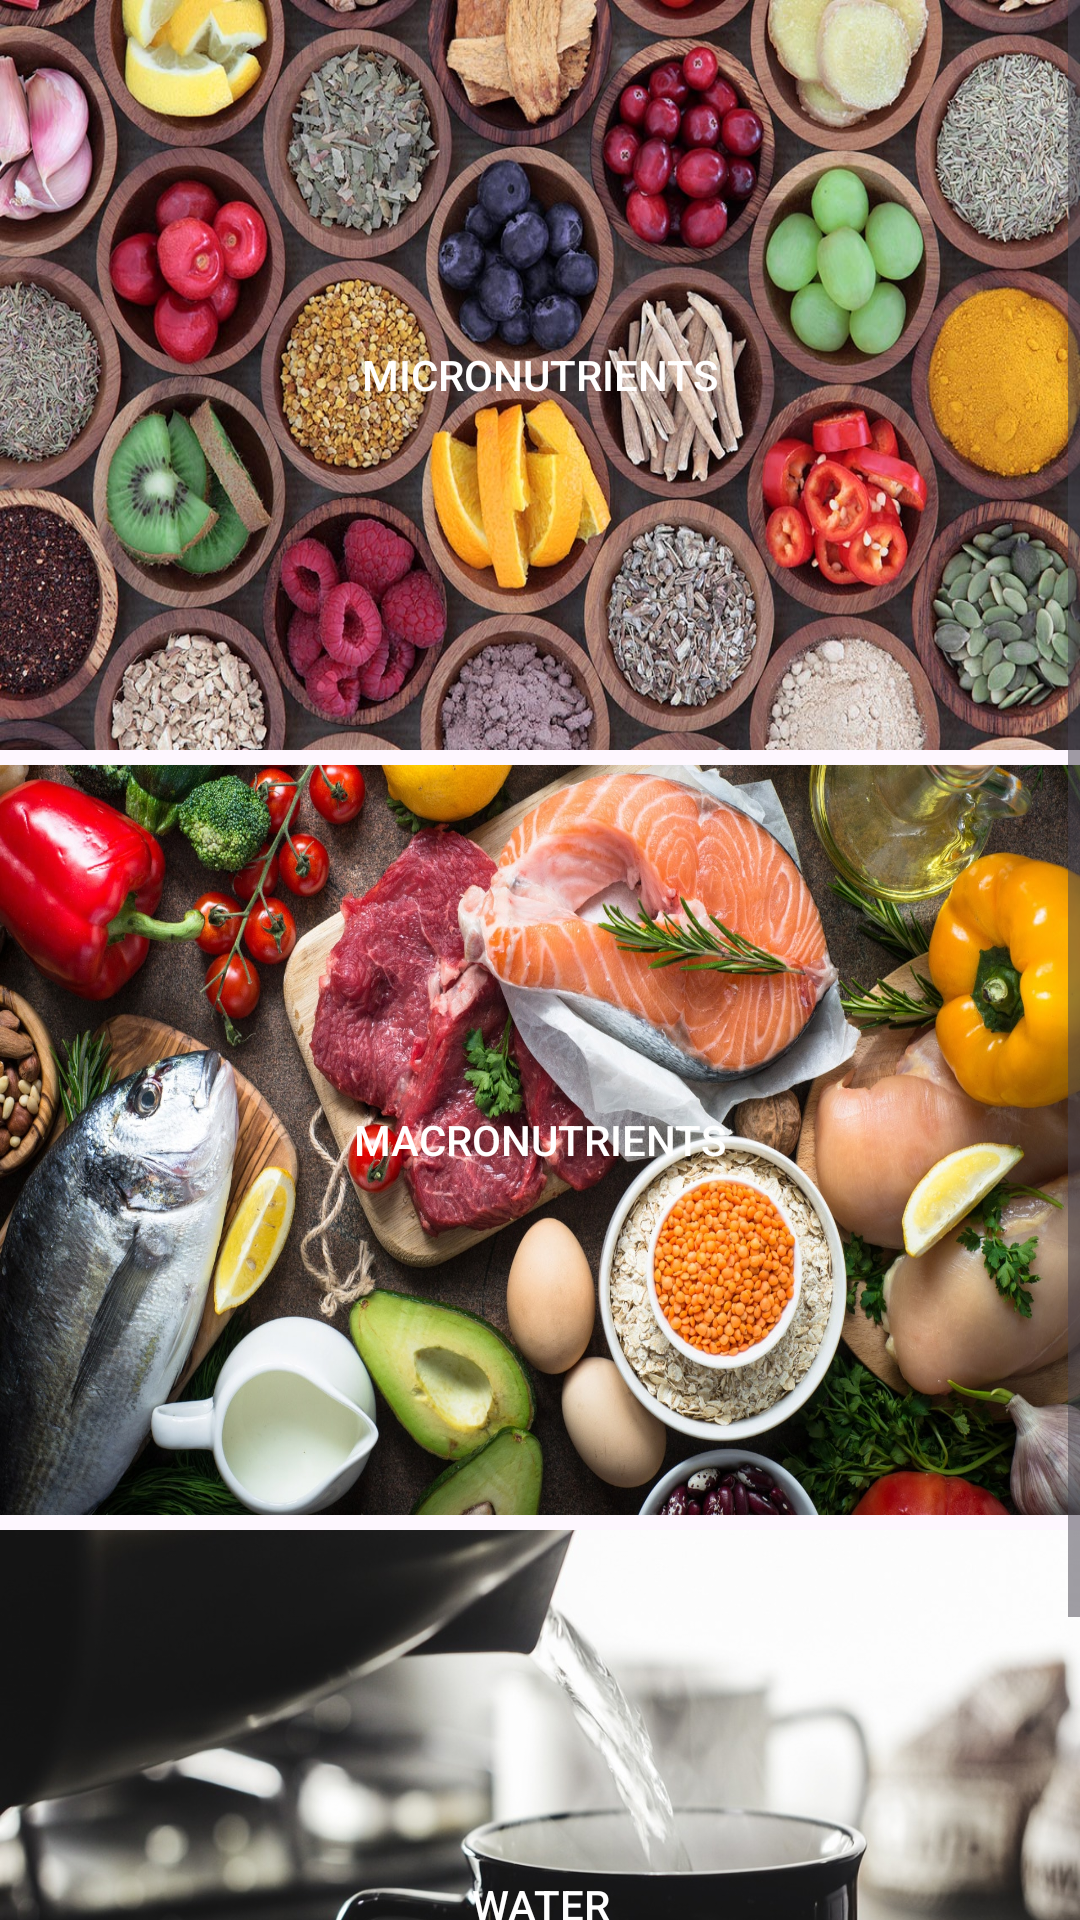

Write the Android layout XML for this screen, with the resource values it uses.
<!-- AndroidManifest.xml: application theme Theme.NUTRITIONIST -->
<!-- res/layout/activity_category_adult.xml -->
<?xml version="1.0" encoding="utf-8"?>
<androidx.constraintlayout.widget.ConstraintLayout xmlns:android="http://schemas.android.com/apk/res/android"
    xmlns:app="http://schemas.android.com/apk/res-auto"
    xmlns:tools="http://schemas.android.com/tools"
    android:layout_width="match_parent"
    android:layout_height="match_parent"
    tools:context=".MainActivity">

    <ScrollView
        android:layout_width="match_parent"
        android:layout_height="match_parent">

        <LinearLayout
            android:layout_width="match_parent"
            android:layout_height="match_parent"
            android:orientation="vertical"
            tools:layout_editor_absoluteX="1dp"
            tools:layout_editor_absoluteY="1dp">

            <LinearLayout
                android:layout_width="match_parent"
                android:layout_height="250dp"
                android:orientation="horizontal">

                <androidx.appcompat.widget.AppCompatButton
                    android:id="@+id/button1"
                    android:layout_width="match_parent"
                    android:layout_height="match_parent"
                    android:layout_weight="1"
                    android:background="@drawable/micro"
                    android:onClick="clk1"
                    android:text="MICRONUTRIENTS"
                    android:textColor="@color/white"/>
            </LinearLayout>

            <LinearLayout
                android:layout_width="match_parent"
                android:layout_height="250dp"
                android:orientation="horizontal"
                android:layout_marginTop="5dp">

                <androidx.appcompat.widget.AppCompatButton
                    android:id="@+id/button2"
                    android:layout_width="match_parent"
                    android:layout_height="match_parent"
                    android:layout_weight="1"
                    android:background="@drawable/macro"
                    android:onClick="clk2"
                    android:text="MACRONUTRIENTS"
                    android:textColor="@color/white"/>
            </LinearLayout>

            <LinearLayout
                android:layout_width="match_parent"
                android:layout_height="250dp"
                android:orientation="horizontal"
                android:layout_marginTop="5dp">

                <androidx.appcompat.widget.AppCompatButton
                    android:id="@+id/button3"
                    android:layout_width="match_parent"
                    android:layout_height="match_parent"
                    android:layout_weight="1"
                    android:background="@drawable/water"
                    android:onClick="clk3"
                    android:text="WATER"
                    android:textColor="@color/white"/>
            </LinearLayout>

        </LinearLayout>
    </ScrollView>
</androidx.constraintlayout.widget.ConstraintLayout>
<!-- resources referenced by this layout -->
<resources>
  <color name="white">#FFFFFFFF</color>
  <!-- drawable macro: jpg bitmap (drawable, 579205 bytes) -->
  <!-- drawable micro: jpg bitmap (drawable, 262854 bytes) -->
  <!-- drawable water: jpg bitmap (drawable, 133551 bytes) -->
  <style name="Theme.NUTRITIONIST" parent="Base.Theme.NUTRITIONIST" />
  <style name="Base.Theme.NUTRITIONIST" parent="Theme.Material3.DayNight.NoActionBar">
          
          <item name="colorPrimary">@color/walter</item>
      </style>
  <color name="walter">#487BB1</color>
</resources>
